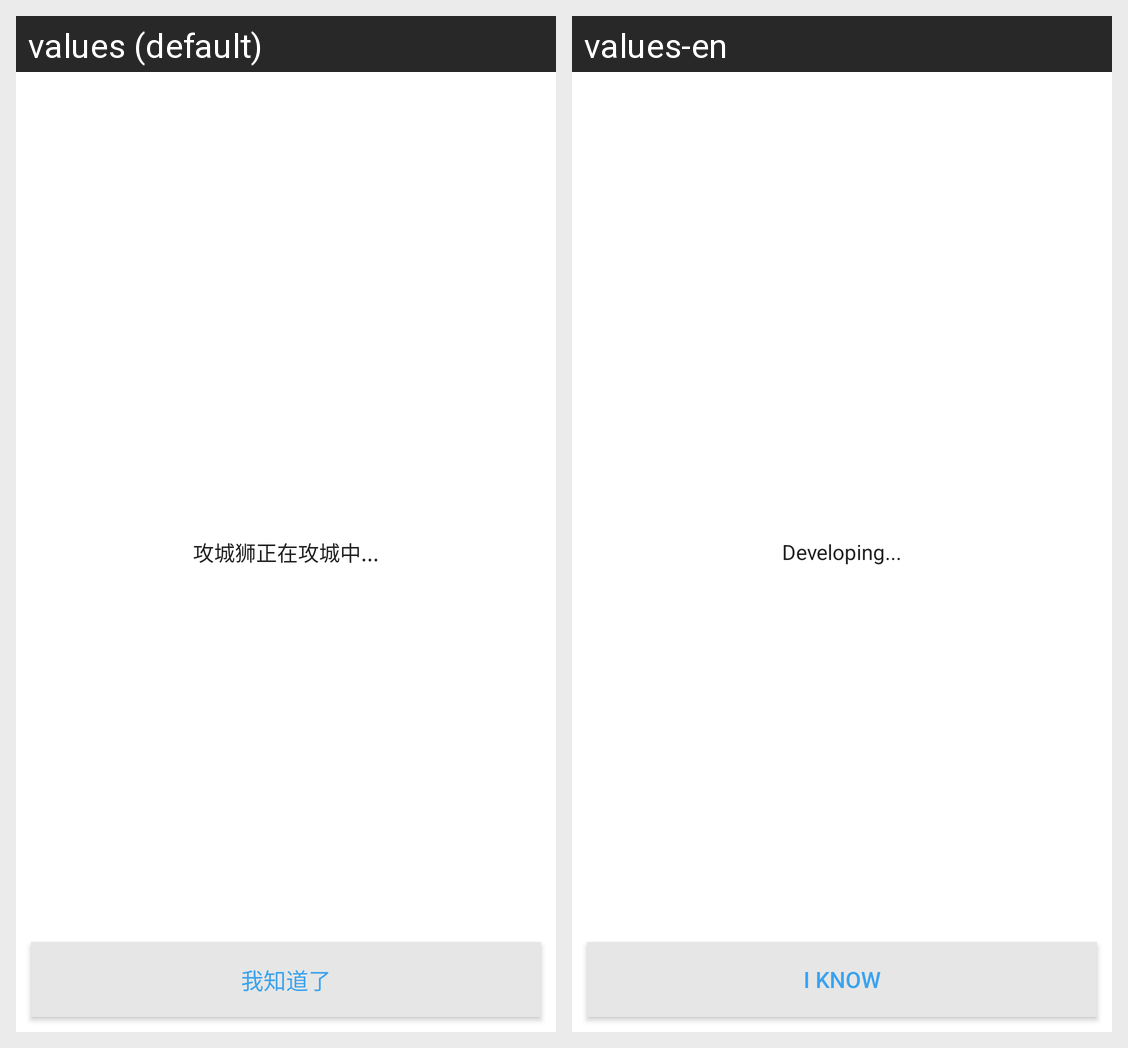

Strings drawn on this Android screen and how each of the app's shown locales translates them:
Android screen res/layout/search_tip.xml rendered under 2 locales, left to right: values (default), values-en. Device: Nexus 5 (rendered at 1080×1920; each locale shown at half size, 540×960, under a caption strip naming it); theme Theme.MaterialComponents.DayNight.NoActionBar.
Strings drawn on this screen, with the default value and each locale's value (text and hints the layout hard-codes, and strings that could not be matched under every locale, appear in the picture but are not listed):

mTip
  values: 攻城狮正在攻城中...
  values-en: Developing...

mKnow
  values: 我知道了
  values-en: I know
